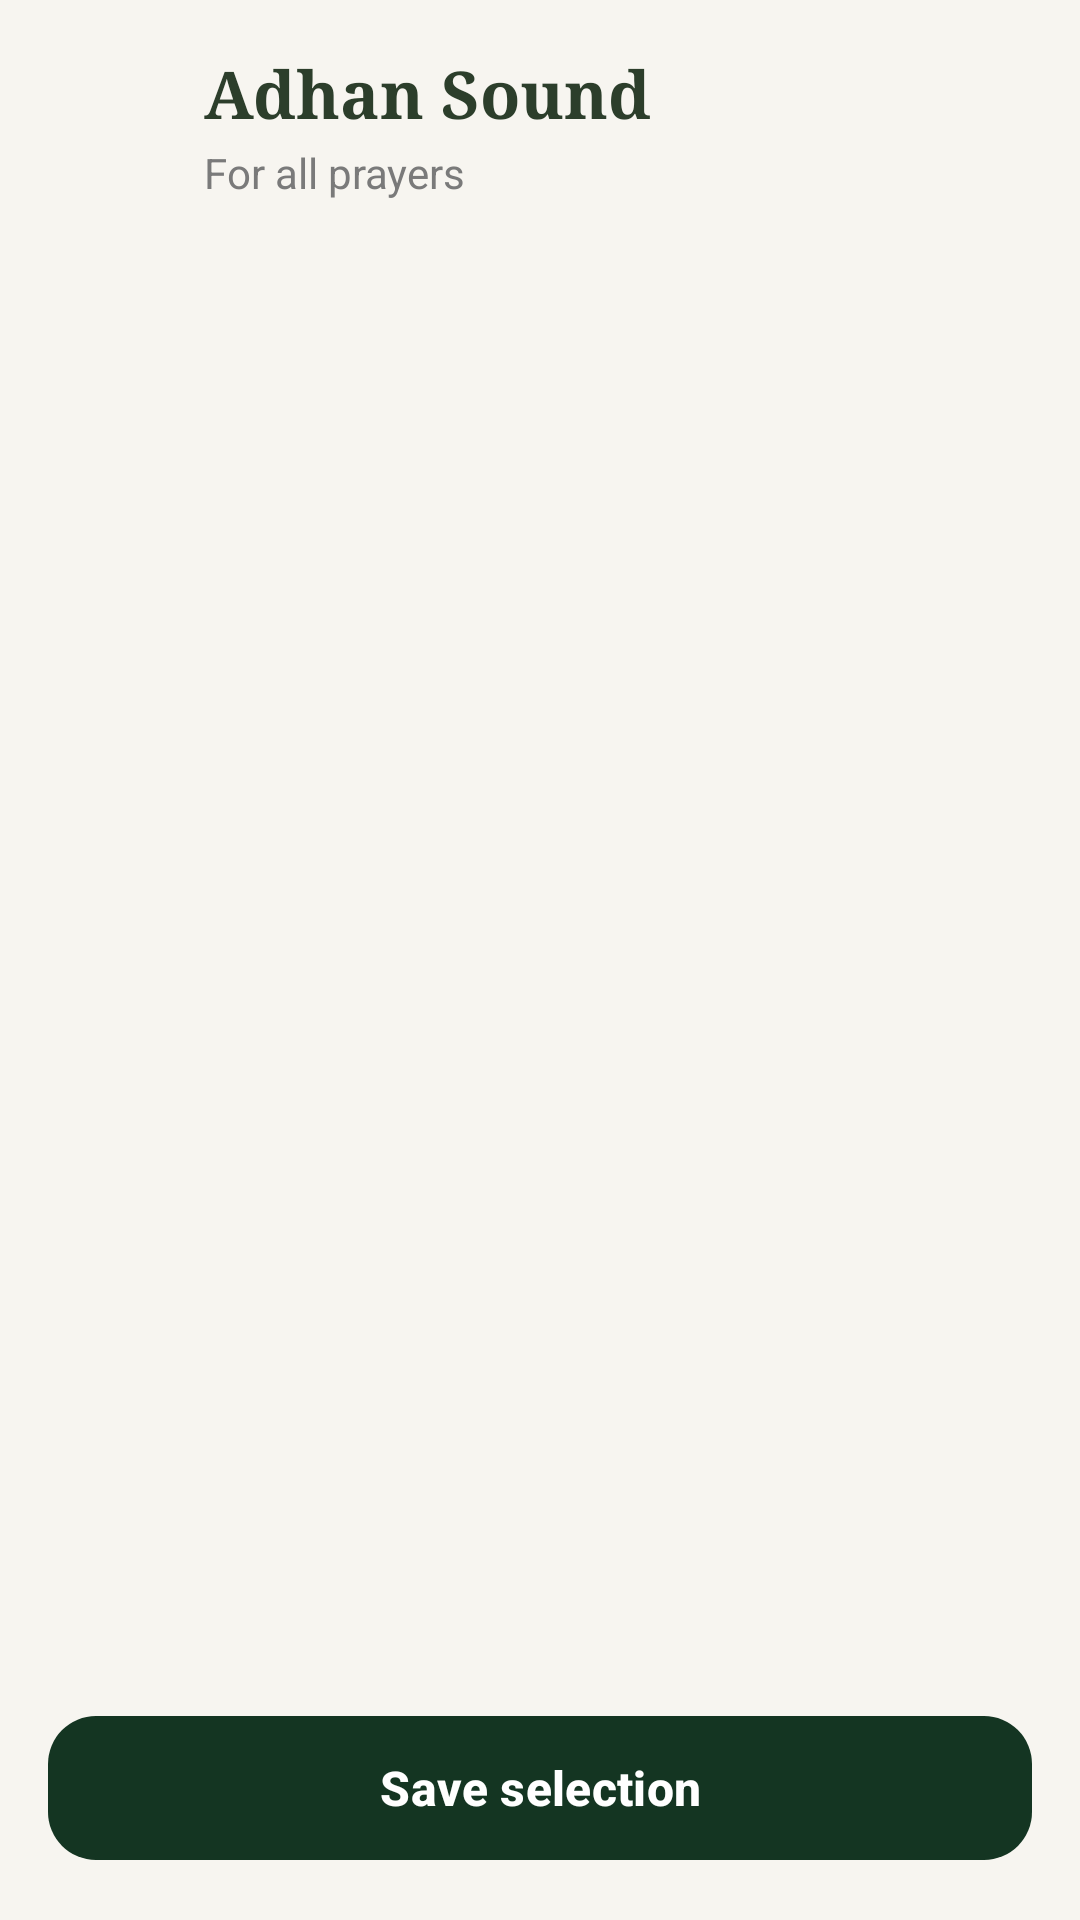

Android layout source for this screen:
<!-- AndroidManifest.xml: application theme Theme.NmaazReminder -->
<!-- res/layout/fragment_adhan_sound.xml -->
<?xml version="1.0" encoding="utf-8"?>
<RelativeLayout xmlns:android="http://schemas.android.com/apk/res/android"
    xmlns:app="http://schemas.android.com/apk/res-auto"
    xmlns:tools="http://schemas.android.com/tools"
    android:layout_width="match_parent"
    android:layout_height="match_parent"
    android:background="@color/cream">

    <androidx.core.widget.NestedScrollView
        android:layout_width="match_parent"
        android:layout_height="match_parent"
        android:layout_above="@id/btn_save_selection"
        android:fillViewport="true">

        <LinearLayout
            android:layout_width="match_parent"
            android:layout_height="wrap_content"
            android:orientation="vertical"
            android:padding="16dp">

            <RelativeLayout
                android:layout_width="match_parent"
                android:layout_height="wrap_content"
                android:layout_marginBottom="24dp">

                <ImageButton
                    android:id="@+id/btn_back"
                    android:layout_width="40dp"
                    android:layout_height="40dp"
                    android:layout_alignParentStart="true"
                    android:layout_centerVertical="true"
                    android:background="@drawable/bg_white_rounded_btn"
                    android:src="@drawable/ic_chevron_left"
                    app:tint="#333333"
                    android:contentDescription="Go Back" />

                <LinearLayout
                    android:layout_width="wrap_content"
                    android:layout_height="wrap_content"
                    android:layout_toEndOf="@id/btn_back"
                    android:layout_marginStart="12dp"
                    android:orientation="vertical">

                    <TextView
                        android:layout_width="wrap_content"
                        android:layout_height="wrap_content"
                        android:text="Adhan Sound"
                        android:textColor="#2C3E2B"
                        android:textSize="22sp"
                        android:fontFamily="serif"
                        android:textStyle="bold" />

                    <TextView
                        android:id="@+id/tv_subtitle"
                        android:layout_width="wrap_content"
                        android:layout_height="wrap_content"
                        android:text="For all prayers"
                        android:textColor="#7A7A7A"
                        android:textSize="14sp"
                        android:layout_marginTop="2dp" />
                </LinearLayout>
            </RelativeLayout>

            <androidx.recyclerview.widget.RecyclerView
                android:id="@+id/rv_adhan_sounds"
                android:layout_width="match_parent"
                android:layout_height="wrap_content"
                android:overScrollMode="never"
                tools:listitem="@layout/item_adhan_sound_card" />

        </LinearLayout>
    </androidx.core.widget.NestedScrollView>

    <com.google.android.material.button.MaterialButton
        android:id="@+id/btn_save_selection"
        android:layout_width="match_parent"
        android:layout_height="56dp"
        android:layout_alignParentBottom="true"
        android:layout_marginHorizontal="16dp"
        android:layout_marginBottom="16dp"
        android:text="Save selection"
        android:textAllCaps="false"
        android:textColor="#FFFFFF"
        android:textSize="16sp"
        android:textStyle="bold"
        app:backgroundTint="#143522"
        app:cornerRadius="16dp"
        app:rippleColor="#33FFFFFF" />

</RelativeLayout>
<!-- res/layout/item_adhan_sound_card.xml (included above) -->
<?xml version="1.0" encoding="utf-8"?>
<androidx.cardview.widget.CardView xmlns:android="http://schemas.android.com/apk/res/android"
    xmlns:app="http://schemas.android.com/apk/res-auto"
    xmlns:tools="http://schemas.android.com/tools"
    android:id="@+id/root_card_view"
    android:layout_width="match_parent"
    android:layout_height="wrap_content"
    android:layout_marginBottom="12dp"
    app:cardCornerRadius="16dp"
    app:cardElevation="0dp"
    app:cardBackgroundColor="#FFFFFF">

    <RelativeLayout
        android:id="@+id/layout_inner_container"
        android:layout_width="match_parent"
        android:layout_height="76dp"
        android:paddingHorizontal="16dp">

        <FrameLayout
            android:id="@+id/layout_icon_wrapper"
            android:layout_width="46dp"
            android:layout_height="46dp"
            android:layout_alignParentStart="true"
            android:layout_centerVertical="true">

            <View
                android:id="@+id/view_icon_bg"
                android:layout_width="match_parent"
                android:layout_height="match_parent"
                android:background="@drawable/bg_rounded_bell_tint" />

            <ImageView
                android:id="@+id/iv_sound_type_icon"
                android:layout_width="22dp"
                android:layout_height="22dp"
                android:layout_gravity="center"
                android:src="@drawable/ic_mosque32"
                app:tint="#163A26" />
        </FrameLayout>

        <LinearLayout
            android:layout_width="wrap_content"
            android:layout_height="wrap_content"
            android:layout_toEndOf="@id/layout_icon_wrapper"
            android:layout_toStartOf="@+id/btn_play_pause"
            android:layout_marginStart="14dp"
            android:layout_centerVertical="true"
            android:orientation="vertical">

            <TextView
                android:id="@+id/tv_sound_title"
                android:layout_width="wrap_content"
                android:layout_height="wrap_content"
                android:textColor="#111111"
                android:textSize="16sp"
                android:textStyle="bold"
                tools:text="Makkah Adhan" />

            <TextView
                android:id="@+id/tv_sound_subtitle"
                android:layout_width="wrap_content"
                android:layout_height="wrap_content"
                android:textColor="#7A7A7A"
                android:textSize="13sp"
                android:layout_marginTop="2dp"
                tools:text="Sheikh Ali Mullah · 3:48" />
        </LinearLayout>

        <ImageButton
            android:id="@+id/btn_play_pause"
            android:layout_width="36dp"
            android:layout_height="36dp"
            android:layout_alignParentEnd="true"
            android:layout_centerVertical="true"
            android:background="@drawable/bg_play_btn_outline"
            android:src="@drawable/ic_preview"
            app:tint="#163A26"
            android:contentDescription="Play preview track" />

    </RelativeLayout>
</androidx.cardview.widget.CardView>
<!-- resources referenced by this layout -->
<resources>
  <color name="cream">#F7F5F0</color>
  <!-- drawable bg_play_btn_outline (drawable) -->
  <?xml version="1.0" encoding="utf-8"?>
  <shape xmlns:android="http://schemas.android.com/apk/res/android"
      android:shape="oval">
  
      <stroke android:width="1.5dp" android:color="#163A26" />
      <solid android:color="@android:color/transparent" />
  
  </shape>
  <!-- drawable bg_rounded_bell_tint (drawable) -->
  <?xml version="1.0" encoding="utf-8"?>
  <shape xmlns:android="http://schemas.android.com/apk/res/android"
      android:shape="rectangle">
  
      <solid android:color="#E6EFEA" />
  
      <corners android:radius="12dp" />
  
  </shape>
  <!-- drawable ic_mosque32 (drawable) -->
  <vector xmlns:android="http://schemas.android.com/apk/res/android"
      android:width="288dp"
      android:height="288dp"
      android:viewportWidth="1280"
      android:viewportHeight="1280">
  
      <group
          android:pivotX="480"
          android:pivotY="440"
          android:scaleX="0.8"
          android:scaleY="0.8"
          android:translateX="160"
          android:translateY="200">
  
          <path
              android:fillColor="#FFFFFF"
              android:pathData="M40,840v-503q-18,-11 -29,-27.5T0,271.92q0,-21.09 21.67,-51.34 21.66,-30.25 51.66,-59.25 30,29 51.67,59.25t21.67,51.34q0,21.08 -11,37.58t-29,27.5v183h100v-94.67q0,-24.33 17.66,-44.66 17.67,-20.34 47,-22.67 -12.33,-20.33 -18.5,-41 -6.16,-20.67 -6.16,-40.75 0,-38.25 18,-71.25T314,151.33L480,40l166,111.33Q677.33,172 695.33,205t18,71.25q0,20.08 -6.16,40.75 -6.17,20.67 -18.5,41 29.33,2.33 47,22.67 17.66,20.33 17.66,44.66L753.33,520h100v-183q-18,-11 -29,-27.5t-11,-37.58q0,-21.09 21.67,-51.34 21.67,-30.25 51.67,-59.25 30,29 51.66,59.25Q960,250.83 960,271.92q0,21.08 -11,37.58t-29,27.76L920,840L526.67,840v-160q0,-19.83 -13.39,-33.25 -13.38,-13.42 -33.16,-13.42 -19.79,0 -33.29,13.42T433.33,680v160L40,840ZM396,358.67h168q34.81,0 58.74,-23.84 23.93,-23.83 23.93,-58.5 0,-21.66 -10,-39.83 -10,-18.17 -26.53,-29.55L480,120l-130.14,86.95q-16.53,11.38 -26.53,29.55t-10,39.83q0,34.67 23.93,58.5 23.93,23.84 58.74,23.84ZM106.67,773.33h260L366.67,680q0,-47.22 33.08,-80.28 33.07,-33.05 80.33,-33.05 47.25,0 80.25,33.05 33,33.06 33,80.28v93.33h260v-186.66L686.67,586.67v-161.34L273.33,425.33v161.34L106.67,586.67v186.66ZM480,425.33ZM480,358.67ZM480,358Z"/>
      </group>
  </vector>
  <style name="Theme.NmaazReminder" parent="Base.Theme.NmaazReminder">
  
      </style>
  <style name="Base.Theme.NmaazReminder" parent="Theme.Material3.DayNight.NoActionBar">
          <item name="colorPrimary">#0D3E31</item>
          <item name="colorOnPrimary">#FFFFFF</item>
          <item name="colorSecondary">#EAE6DC</item>
          <item name="colorOnSecondary">#2E312F</item>
  
          <item name="colorPrimaryContainer">#D4E7E1</item>
  
          <item name="colorOnPrimaryContainer">@color/light_green</item>
  
          <item name="colorControlHighlight">#E5E5E5</item>
      </style>
  <color name="light_green">#84b2a4</color>
</resources>
